Labelled photos from "dataset", an image-classification folder in HuiLiu1209/desinv202-tdf-2026. The possible labels are: bottle, mouse, phone.

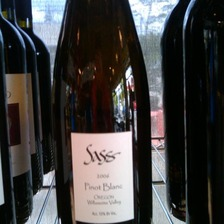
Label: bottle

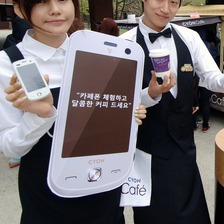
Label: phone

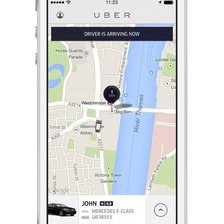
Label: phone

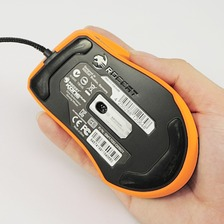
Label: mouse

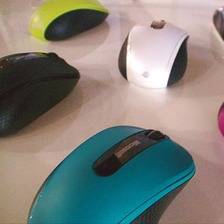
Label: mouse

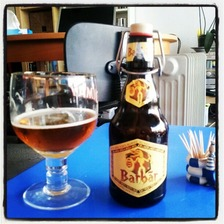
Label: bottle
